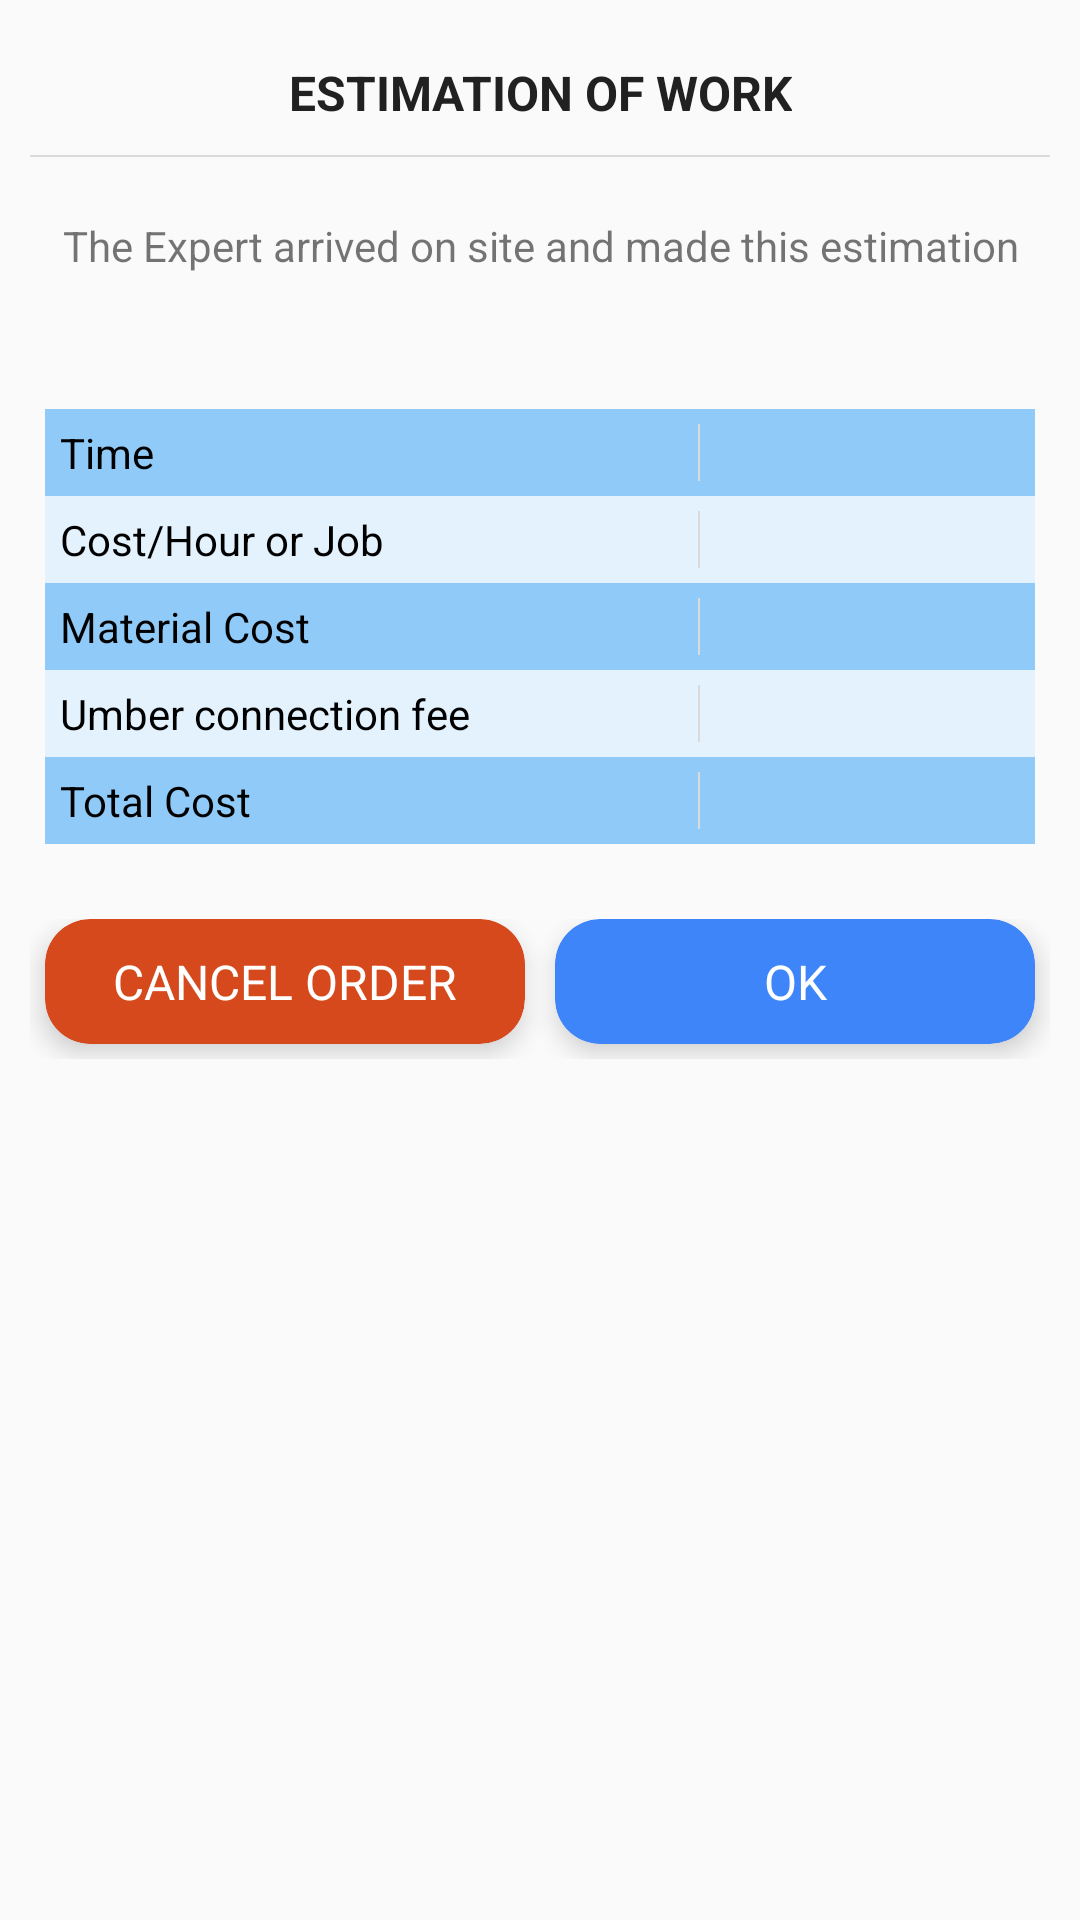

Here is an Android app screen rendered from its layout file. Give the layout XML and the strings, colors and styles it references.
<!-- AndroidManifest.xml: application theme AppTheme -->
<!-- res/layout/dialog_confirm_cost.xml -->
<?xml version="1.0" encoding="utf-8"?>
<LinearLayout android:layout_gravity="center" android:orientation="vertical" android:background="@drawable/bg_address_map" android:padding="@dimen/margin_medium" android:layout_width="wrap_content" android:layout_height="wrap_content"
  xmlns:android="http://schemas.android.com/apk/res/android" xmlns:app="http://schemas.android.com/apk/res-auto">
    <TextView android:textSize="@dimen/text_large" android:textStyle="bold" android:textColor="@color/primary_text" android:gravity="center" android:layout_gravity="center"
        android:layout_width="wrap_content" android:layout_height="wrap_content" android:layout_marginTop="@dimen/margin_medium" android:layout_marginBottom="@dimen/margin_medium" android:text="@string/estimation_of_work" />
    <View android:background="@color/divider" android:layout_width="fill_parent" android:layout_height="0.5dip" />
    <TextView android:textSize="@dimen/text_medium" android:textStyle="normal" android:gravity="center" android:layout_gravity="center" android:id="@+id/tv_mess" android:paddingBottom="30.0dip" android:layout_width="wrap_content" android:layout_height="wrap_content" android:layout_marginTop="@dimen/margin_large" android:text="@string/the_expert_arrived_on_site_and_made_this_estimation" />
    <LinearLayout android:orientation="vertical" android:padding="@dimen/margin_small" android:layout_width="fill_parent" android:layout_height="wrap_content" android:layout_marginTop="@dimen/margin_medium">
        <TableRow android:background="@color/material_blue_200" android:padding="@dimen/margin_small" android:layout_width="fill_parent" android:layout_height="wrap_content" android:divider="@color/divider"
          xmlns:android="http://schemas.android.com/apk/res/android">
            <TextView android:gravity="left"
                android:text="@string/time" android:layout_weight="2.0" style="@style/TextExpertFragment" />
            <View android:background="@color/divider" android:layout_width="0.5dip" android:layout_height="fill_parent" />
            <TextView android:gravity="left" android:id="@+id/tv_des_time" android:text="" style="@style/TextExpertFragment" />
        </TableRow>
        <TableRow android:background="@color/material_blue_50" android:padding="@dimen/margin_small" android:layout_width="fill_parent" android:layout_height="wrap_content" android:divider="@color/divider"
          xmlns:android="http://schemas.android.com/apk/res/android">
            <TextView android:gravity="left"
                android:text="@string/cost_hour_or_job" android:layout_weight="2.0" style="@style/TextExpertFragment" />
            <View android:background="@color/divider" android:layout_width="0.5dip" android:layout_height="fill_parent" />
            <TextView android:gravity="left" android:id="@+id/tv_des_cost" android:text="" style="@style/TextExpertFragment" />
        </TableRow>
        <TableRow android:background="@color/material_blue_200" android:padding="@dimen/margin_small" android:layout_width="fill_parent" android:layout_height="wrap_content" android:divider="@color/divider"
          xmlns:android="http://schemas.android.com/apk/res/android">
            <TextView android:gravity="left"
                android:text="@string/material_cost" android:layout_weight="2.0" style="@style/TextExpertFragment" />
            <View android:background="@color/divider" android:layout_width="0.5dip" android:layout_height="fill_parent" />
            <TextView android:gravity="left" android:id="@+id/tv_des_material" android:text="" style="@style/TextExpertFragment" />
        </TableRow>
        <TableRow android:background="@color/material_blue_50" android:padding="@dimen/margin_small" android:layout_width="fill_parent" android:layout_height="wrap_content" android:divider="@color/divider">
            <TextView android:gravity="left"
                android:text="@string/umber_connection_fee" android:layout_weight="2.0" style="@style/TextExpertFragment" />
            <View android:background="@color/divider" android:layout_width="0.5dip" android:layout_height="fill_parent" />
            <TextView android:gravity="left" android:id="@+id/tv_des_fee" android:text="" style="@style/TextExpertFragment" />
        </TableRow>
        <TableRow android:id="@+id/ll_root" android:background="@color/material_blue_200" android:padding="@dimen/margin_small" android:layout_width="fill_parent" android:layout_height="wrap_content" android:divider="@color/divider"
          xmlns:android="http://schemas.android.com/apk/res/android">
            <TextView android:gravity="left"
                android:text="@string/total_cost" android:layout_weight="2.0" style="@style/TextExpertFragment" />
            <View android:background="@color/divider" android:layout_width="0.5dip" android:layout_height="fill_parent" />
            <TextView android:gravity="left" android:id="@+id/tv_des_total" android:text="" style="@style/TextExpertFragment" />
        </TableRow>
    </LinearLayout>
    <LinearLayout android:orientation="horizontal" android:layout_width="fill_parent" android:layout_height="wrap_content" android:layout_marginTop="@dimen/margin_large" android:layout_marginBottom="@dimen/margin_medium">
        <android.support.v7.widget.CardView android:gravity="center" android:id="@+id/ll_cancel" android:focusable="true" android:clickable="true" android:layout_width="fill_parent" android:layout_height="wrap_content" android:layout_marginLeft="@dimen/margin_small" android:layout_marginRight="@dimen/margin_small" android:layout_marginBottom="@dimen/margin_small" android:foreground="?android:selectableItemBackground" android:layout_weight="1.0" android:onClick="onClick" app:cardBackgroundColor="@color/colorAccent" app:cardCornerRadius="@dimen/size_radius_card" app:cardElevation="@dimen/elevation_card">
            <TextView android:textSize="@dimen/text_large" android:textColor="@color/white" android:gravity="center" android:layout_gravity="center" android:padding="@dimen/margin_medium" android:layout_width="fill_parent" android:layout_height="wrap_content" android:text="@string/cancel_order" android:textAllCaps="true" />
        </android.support.v7.widget.CardView>
        <android.support.v7.widget.CardView android:gravity="center" android:id="@+id/ll_ok" android:focusable="true" android:clickable="true" android:layout_width="fill_parent" android:layout_height="wrap_content" android:layout_marginLeft="@dimen/margin_small" android:layout_marginRight="@dimen/margin_small" android:layout_marginBottom="@dimen/margin_small" android:foreground="?android:selectableItemBackground" android:layout_weight="1.0" android:onClick="onClick" app:cardBackgroundColor="@color/colorPrimary" app:cardCornerRadius="@dimen/size_radius_card" app:cardElevation="@dimen/elevation_card">
            <TextView android:textSize="@dimen/text_large" android:textColor="@color/white" android:gravity="center" android:layout_gravity="center"
                android:padding="@dimen/margin_medium" android:layout_width="fill_parent" android:layout_height="wrap_content" android:text="@string/ok" android:textAllCaps="true" />
        </android.support.v7.widget.CardView>
    </LinearLayout>
</LinearLayout>
<!-- resources referenced by this layout -->
<resources>
  <color name="colorAccent">#ffd6491d</color>
  <color name="colorPrimary">#ff3e85fa</color>
  <color name="divider">#ffdadada</color>
  <color name="material_blue_200">#ff90caf9</color>
  <color name="material_blue_50">#ffe3f2fd</color>
  <color name="primary_text">#ff212121</color>
  <color name="white">#ffffffff</color>
  <dimen name="elevation_card">5.0dip</dimen>
  <dimen name="margin_large">20.0dip</dimen>
  <dimen name="margin_medium">10.0dip</dimen>
  <dimen name="margin_small">5.0dip</dimen>
  <dimen name="size_radius_card">15.0dip</dimen>
  <dimen name="text_large">16.0sp</dimen>
  <dimen name="text_medium">14.0sp</dimen>
  <string name="cancel_order">Cancel order</string>
  <string name="cost_hour_or_job">Cost/Hour or Job</string>
  <string name="estimation_of_work">ESTIMATION OF WORK</string>
  <string name="material_cost">Material Cost</string>
  <string name="ok">OK</string>
  <string name="the_expert_arrived_on_site_and_made_this_estimation">The Expert arrived on site and made this estimation</string>
  <string name="time">Time</string>
  <string name="total_cost">Total Cost</string>
  <string name="umber_connection_fee">Umber connection fee</string>
  <style name="TextExpertFragment">
          <item name="android:textSize">@dimen/text_medium</item>
          <item name="android:textColor">@color/black</item>
          <item name="android:gravity">center</item>
          <item name="android:layout_width">0.0dip</item>
          <item name="android:layout_height">wrap_content</item>
          <item name="android:singleLine">true</item>
          <item name="android:layout_weight">1.0</item>
      </style>
  <style name="AppTheme" parent="@style/Theme.AppCompat.Light">
          <item name="android:textSize">@dimen/text_medium</item>
          <item name="colorPrimary">@color/colorPrimary</item>
          <item name="colorPrimaryDark">@color/colorPrimaryDark</item>
          <item name="colorAccent">@color/colorAccent</item>
          <item name="colorControlActivated">@color/material_yellow_A700</item>
          <item name="colorControlHighlight">@color/white</item>
      </style>
  <color name="black">#ff000000</color>
  <color name="colorPrimaryDark">#6ccccccc</color>
  <color name="material_yellow_A700">#ffffd600</color>
</resources>
